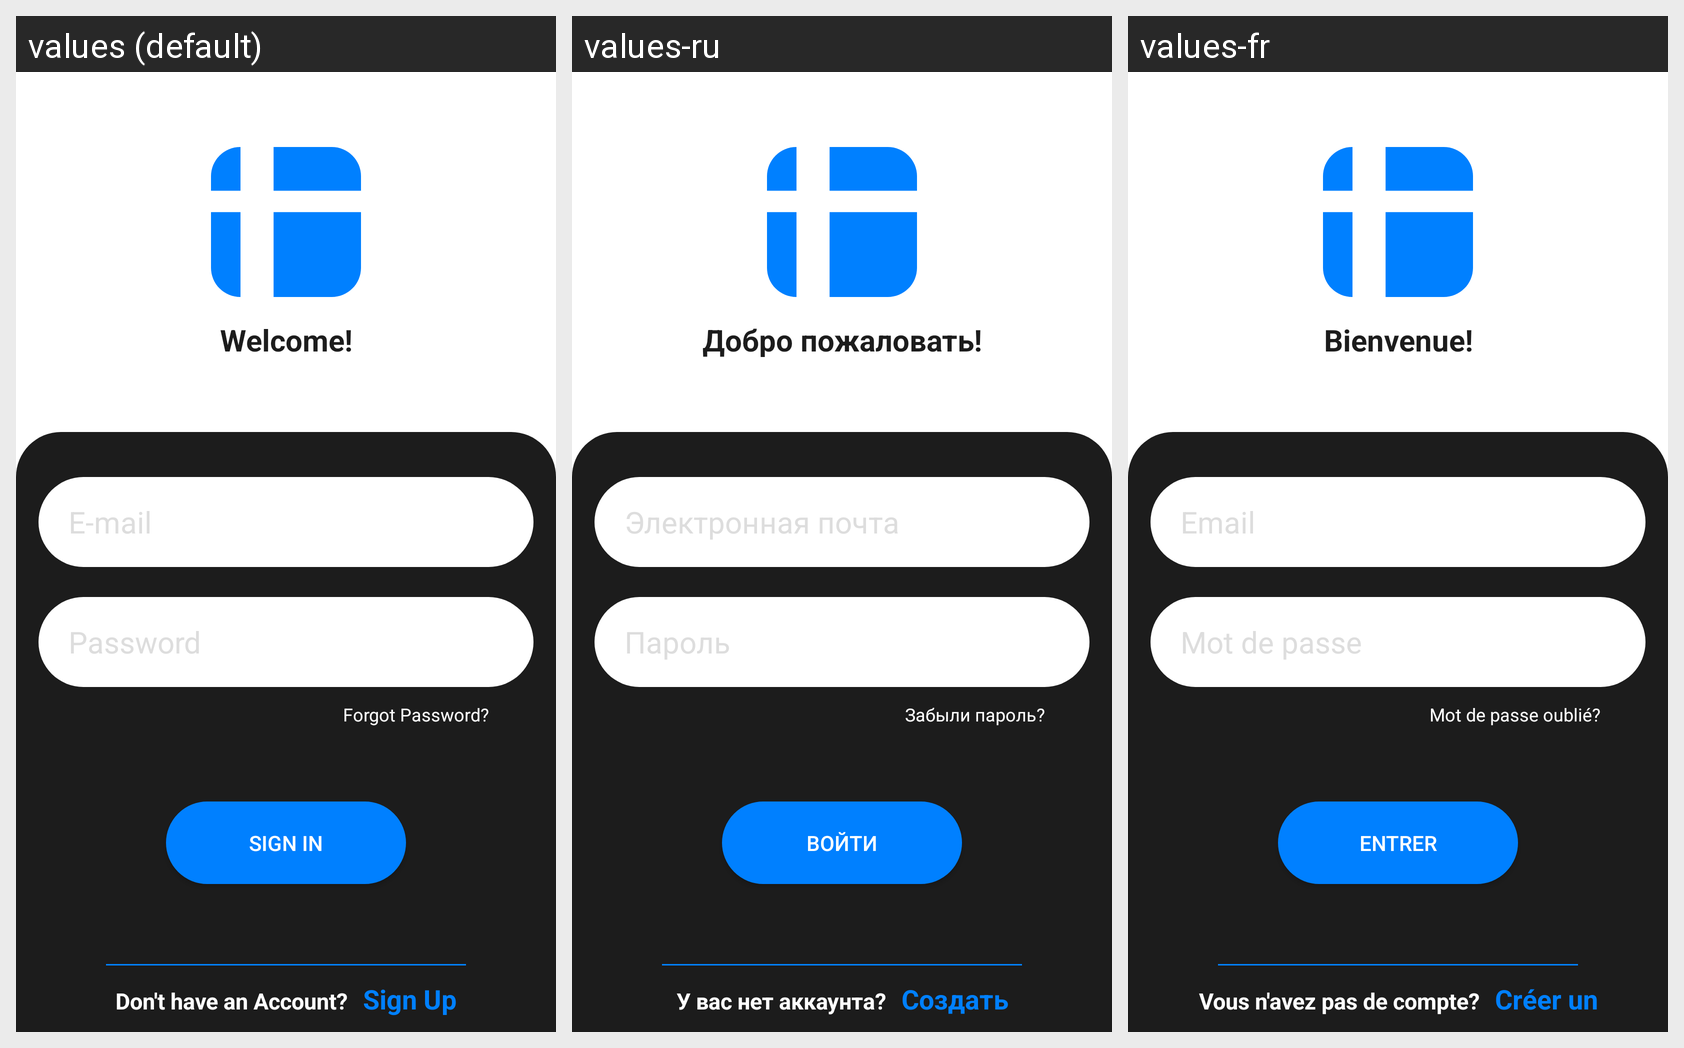

The Android screen above is rendered under several locales of the same app. Produce the string resources it draws, with the default and per-locale values.
Android screen res/layout/test.xml rendered under 3 locales, left to right: values (default), values-ru, values-fr. Device: Nexus 5 (rendered at 1080×1920; each locale shown at half size, 540×960, under a caption strip naming it); theme AppTheme.
Strings drawn on this screen, with the default value and each locale's value (text and hints the layout hard-codes, and strings that could not be matched under every locale, appear in the picture but are not listed):

welcome
  values: Welcome!
  values-ru: Добро пожаловать!
  values-fr: Bienvenue!

email_login
  values: E-mail
  values-ru: Электронная почта
  values-fr: Email

password_login
  values: Password
  values-ru: Пароль
  values-fr: Mot de passe

forgot_password
  values: Forgot Password?
  values-ru: Забыли пароль?
  values-fr: Mot de passe oublié?

sign_in_login
  values: Sign In
  values-ru: Войти
  values-fr: Entrer

dont_have_account
  values: Don't have an Account?
  values-ru: У вас нет аккаунта?
  values-fr: Vous n'avez pas de compte?

sign_up_register
  values: Sign Up
  values-ru: Создать
  values-fr: Créer un
